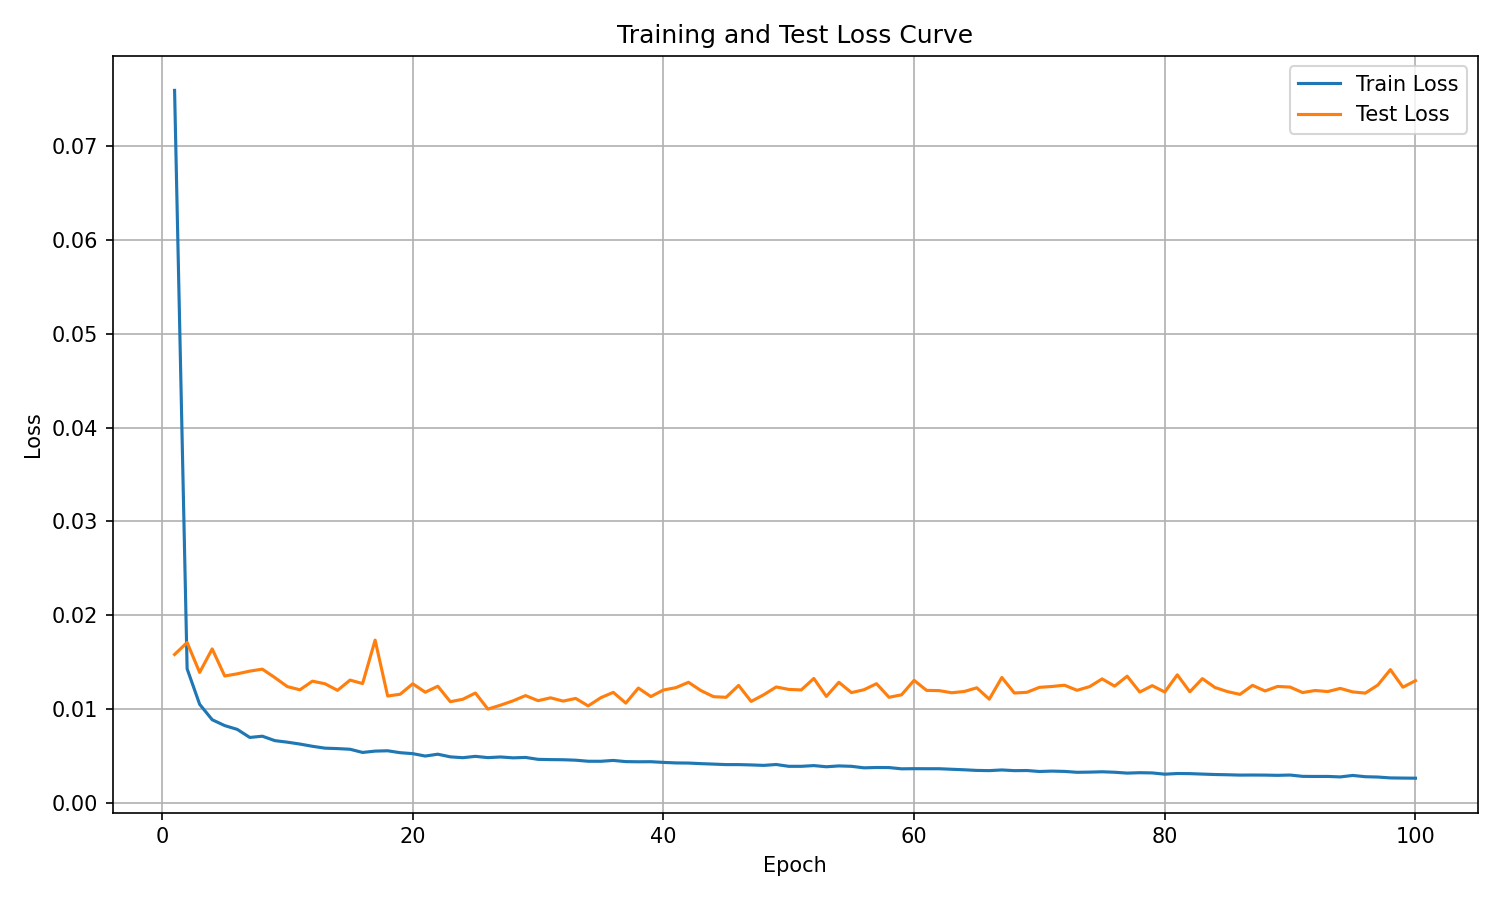

Source data for this figure (header and first rows):
epoch, train_loss, test_loss
1, 0.07597, 0.01582
2, 0.01429, 0.0171
3, 0.01051, 0.0139
4, 0.008862, 0.01641
5, 0.008236, 0.01352
6, 0.007832, 0.01376
7, 0.006972, 0.01405
8, 0.007105, 0.01426
9, 0.006632, 0.01335
10, 0.006467, 0.01239
11, 0.006268, 0.01205
12, 0.006028, 0.01297
13, 0.005831, 0.0127
14, 0.005783, 0.01199
15, 0.005713, 0.01309
16, 0.005372, 0.01272
17, 0.005515, 0.01735
18, 0.005551, 0.01139
19, 0.005346, 0.01158
20, 0.005245, 0.01269
21, 0.004989, 0.01179
22, 0.005185, 0.01243
23, 0.004901, 0.01078
24, 0.004813, 0.01105
25, 0.004956, 0.01171
26, 0.004819, 0.009996
27, 0.00489, 0.01041
28, 0.004797, 0.01088
29, 0.00484, 0.01143
30, 0.004638, 0.0109
31, 0.004608, 0.0112
32, 0.004595, 0.01085
33, 0.004546, 0.01113
34, 0.004433, 0.01034
35, 0.00443, 0.01121
36, 0.004521, 0.01178
37, 0.004395, 0.01063
38, 0.004377, 0.01224
39, 0.004385, 0.01133
40, 0.004311, 0.01203
41, 0.004256, 0.01228
42, 0.004241, 0.01285
43, 0.004178, 0.01196
44, 0.004129, 0.01132
45, 0.004076, 0.01125
46, 0.004076, 0.01252
47, 0.004042, 0.01081
48, 0.003993, 0.01152
49, 0.004086, 0.01235
50, 0.003894, 0.01209
51, 0.003893, 0.01204
52, 0.00397, 0.01326
53, 0.003846, 0.01135
54, 0.003937, 0.01286
55, 0.003894, 0.01175
56, 0.003732, 0.01206
57, 0.003767, 0.0127
58, 0.003761, 0.01126
59, 0.003626, 0.01152
60, 0.003641, 0.01306
... 40 more rows
